Run: headless pygame with SDL's dummy video driver; simulated clock (each Clock.tick advances the game by its frame time, no real sleeping); random seed 0; keys injected as events and as key.get_pressed() state; no mouse input.
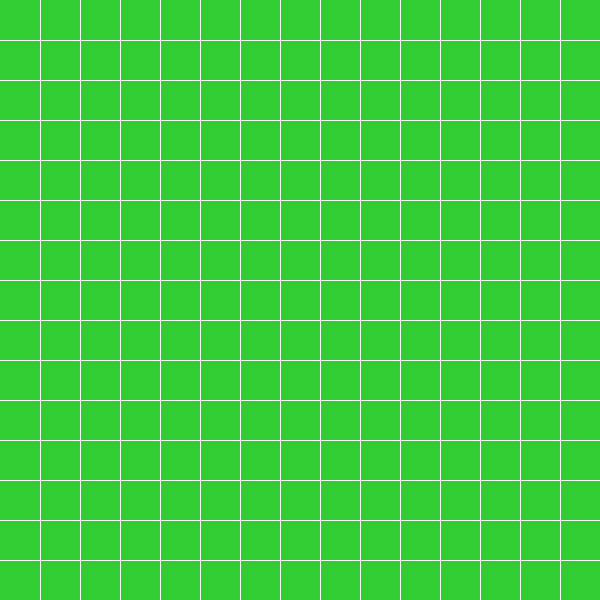
Frame 1 of 4 · flips 1–60 · no input
Frame 2 of 4 · flips 61–180 · tapped SPACE, RETURN · held RIGHT (→), D · screen unchanged from frame 1, image omitted
Frame 3 of 4 · flips 181–300 · held DOWN (↓), S · screen unchanged from frame 2, image omitted
Frame 4 of 4 · flips 301–420 · held LEFT (←), A, UP (↑), W · screen unchanged from frame 3, image omitted

The pygame program that drew these frames:

import pygame
import sys

pygame.init()

#arbritary screen size and setup 
size = (600, 600)
snake_pos = [size[0]/2,size[1]/2]
screen = pygame.display.set_mode(size)
grid_color = (192,192,192)
rows = 15

#FPS
clock = pygame.time.Clock()
FPS = 30

def make_grid():
    sizeBtwn = [size[0] // rows, size[1] // rows]
    x = 0
    y = 0
    for l in range(rows):
        x = x + sizeBtwn[0]
        y = y + sizeBtwn[1]

        pygame.draw.line(screen, (255,255,255), (x,0),(x,size[0]))
        pygame.draw.line(screen, (255,255,255), (0,y),(size[1], y))

def screencolor():
    global screen
    screen.fill((50, 205, 50))
    
    make_grid()
    pygame.display.update()

def check_control():
     for event in pygame.event.get():
            if event.type == pygame.QUIT:
                pygame.quit()
                sys.exit()
            if event.type == pygame.KEYDOWN:
                x = snake_pos[0]
                y = snake_pos[1]
                if event.key == pygame.K_LEFT:
                    x -= 5
                elif event.key == pygame.K_RIGHT:
                    x += 5
                elif event.key == pygame.K_UP:
                    y -= 5
                elif event.key == pygame.K_DOWN:
                    y +=5




def play():
    global screen
    game_over = False
    while not game_over:
        screencolor()
        #event listner
        check_control()

          


    
        clock.tick(FPS)

play()
